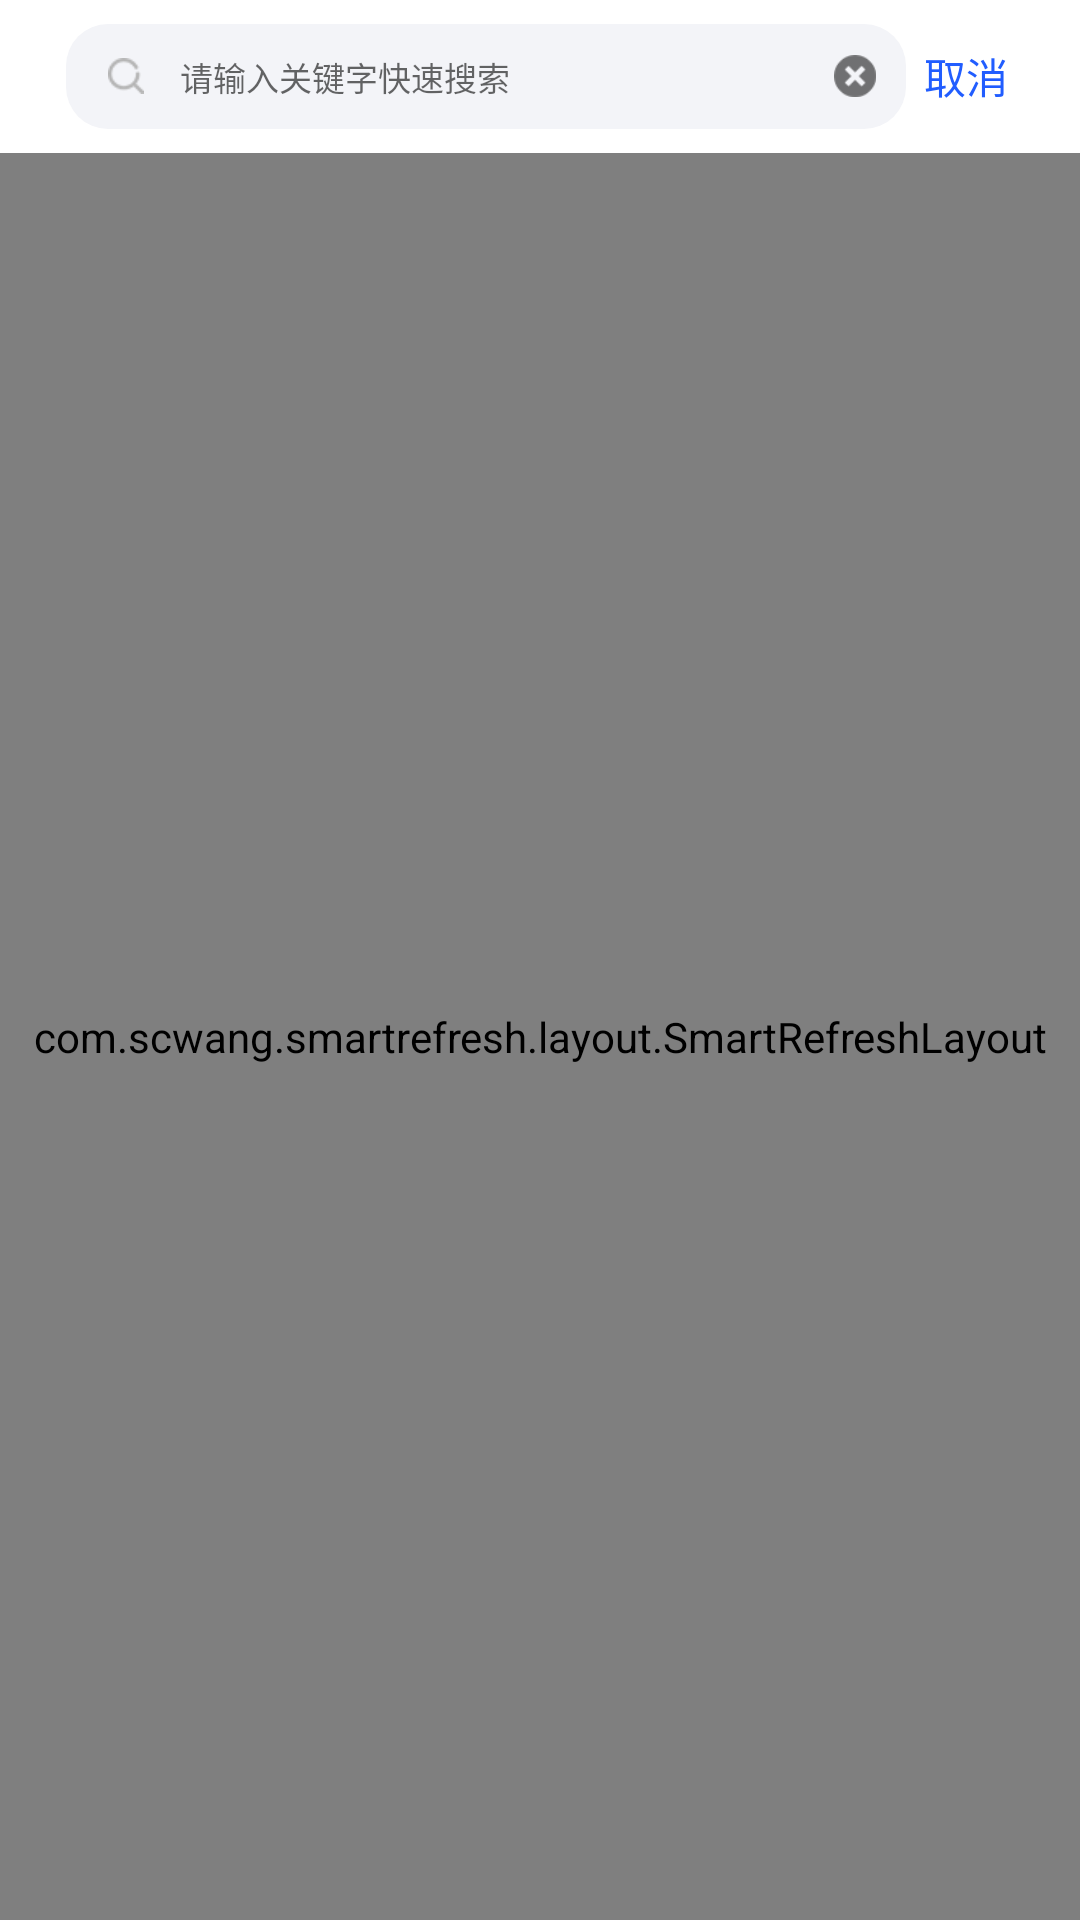

Layout XML and referenced resources for this Android screen:
<!-- AndroidManifest.xml: application theme AppTheme -->
<!-- res/layout/activity_guanli_seach.xml -->
<?xml version="1.0" encoding="utf-8"?>
<LinearLayout xmlns:android="http://schemas.android.com/apk/res/android"
    xmlns:app="http://schemas.android.com/apk/res-auto"
    xmlns:tools="http://schemas.android.com/tools"
    android:layout_width="match_parent"
    android:layout_height="match_parent"
    android:orientation="vertical"
    android:background="@color/background_bg"
    >

    <RelativeLayout
        android:id="@+id/ll_title"
        android:layout_width="match_parent"
        android:layout_height="wrap_content"

        android:background="@color/colorWhite"
        android:padding="8dp">
        <RelativeLayout

            android:id="@+id/ll_shousuo"
            android:layout_width="match_parent"
            android:layout_height="35dp"
            android:layout_marginLeft="14dp"
            android:layout_marginRight="50dp"
            android:background="@drawable/search"
            android:gravity="center"
            android:orientation="horizontal"
            android:paddingLeft="14dp">

            <ImageView
                android:layout_width="12dp"
                android:layout_height="12dp"
                android:layout_centerVertical="true"
                android:src="@mipmap/fangdajing"></ImageView>

            <EditText
                android:id="@+id/editview"
                android:layout_width="match_parent"
                android:layout_height="wrap_content"
                android:layout_centerVertical="true"
                android:layout_marginLeft="24dp"
                android:layout_marginRight="34dp"
                android:background="@null"
                android:hint="请输入关键字快速搜索"
                android:imeOptions="actionSearch"
                android:singleLine="true"
                android:textColor="@color/ffb5b5b5"
                android:textSize="11sp"></EditText>

            <ImageView
                android:id="@+id/clear_iv"
                android:layout_width="34dp"
                android:layout_height="34dp"
                android:layout_alignParentRight="true"
                android:layout_centerVertical="true"
                android:padding="10dp"
                android:src="@mipmap/release_delete_but"></ImageView>
        </RelativeLayout>

        <TextView
            android:gravity="center"
            android:textColor="@color/f215dff"
            android:text="取消"
            android:id="@+id/quxiao"
            android:layout_width="60dp"
            android:layout_height="35dp"
            android:layout_alignParentRight="true"
            android:padding="5dp"></TextView>
    </RelativeLayout>
    <LinearLayout
        android:visibility="gone"
        android:orientation="vertical"
        android:id="@+id/ll_zhanwu"
        android:gravity="center"
        android:layout_width="match_parent"
        android:layout_height="match_parent">
        <ImageView
            android:layout_gravity="center"
            android:layout_width="143dp"
            android:layout_height="66dp"
            android:layout_marginTop="10dp"
            android:src="@mipmap/product__img_zanwu">
        </ImageView>
        <TextView
            android:layout_margin="15dp"
            android:gravity="center"
            android:text="暂无数据"
            android:layout_width="match_parent"
            android:layout_height="wrap_content"></TextView>
    </LinearLayout>
    <com.scwang.smartrefresh.layout.SmartRefreshLayout

        android:id="@+id/smartrefresh"
        android:layout_width="match_parent"
        android:layout_height="match_parent">

        <androidx.recyclerview.widget.RecyclerView

            android:id="@+id/recycleview"
            android:layout_width="match_parent"
            android:layout_height="wrap_content"
            android:paddingLeft="14dp"
            android:paddingRight="14dp">

        </androidx.recyclerview.widget.RecyclerView>

    </com.scwang.smartrefresh.layout.SmartRefreshLayout>
</LinearLayout>
<!-- resources referenced by this layout -->
<resources>
  <color name="background_bg">#EDEDED</color>
  <color name="colorWhite">#fff</color>
  <color name="f215dff">#215dff</color>
  <color name="ffb5b5b5">#FFB5B5B5 </color>
  <!-- drawable search (drawable) -->
  <?xml version="1.0" encoding="utf-8"?>
  <shape xmlns:android="http://schemas.android.com/apk/res/android">
  
  
      <solid android:color="#FFF3F4F8" />
  
      <corners android:radius="14dp" />
  
  
  </shape>
  <!-- mipmap fangdajing: png bitmap (mipmap-xhdpi, 1396 bytes) -->
  <!-- mipmap product__img_zanwu: png bitmap (mipmap-xhdpi, 14986 bytes) -->
  <!-- mipmap release_delete_but: png bitmap (mipmap-xhdpi, 759 bytes) -->
  <style name="AppTheme" parent="Theme.AppCompat.Light.NoActionBar">
          
  
          
  
          
          <item name="colorPrimary">@color/bg_85736</item>
          <item name="colorPrimaryDark">@color/bg_85736</item>
          <item name="colorAccent">@color/bg_85736</item>
          <item name="android:windowContentTransitions">true</item>
      </style>
  <color name="bg_85736">#E85736</color>
</resources>
